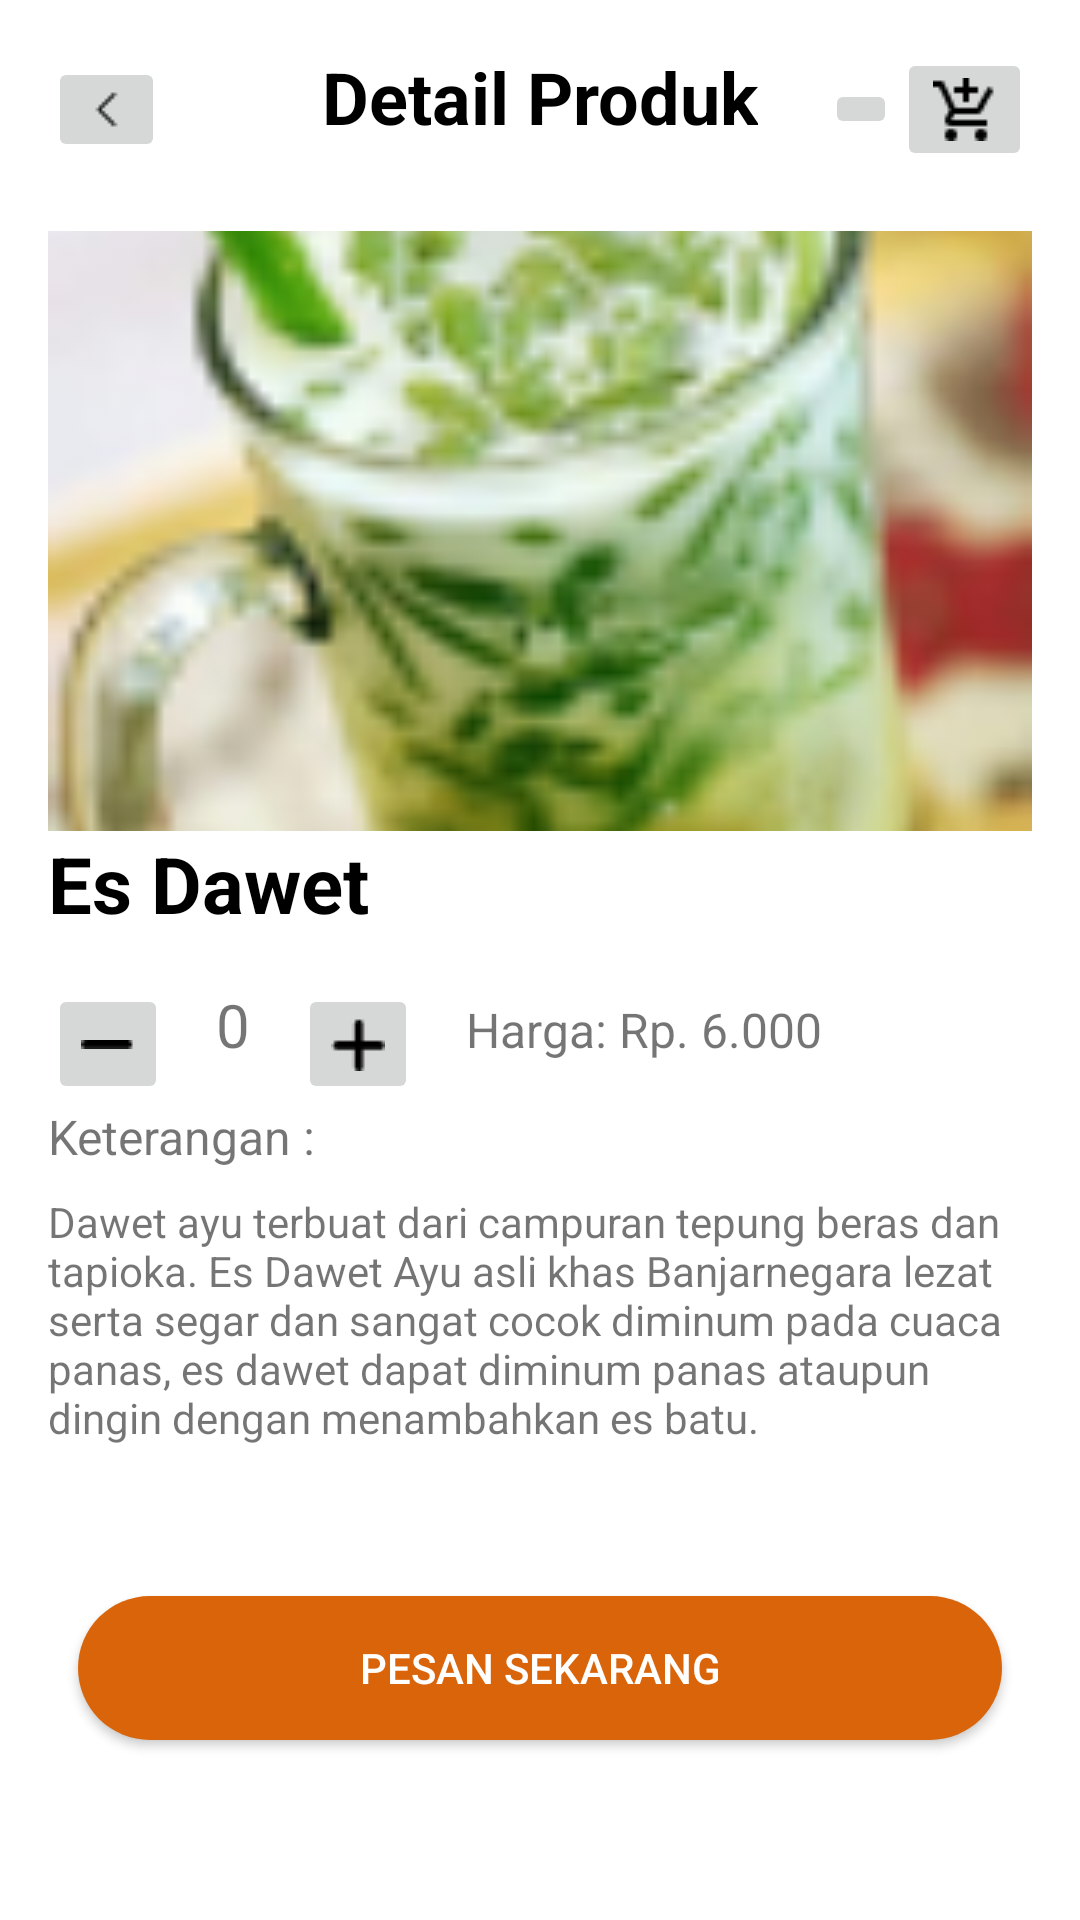

This screen was rendered from an Android layout file. Write that file and the resources it references.
<!-- AndroidManifest.xml: application theme Theme.ProjectOle -->
<!-- res/layout/fragment_detail_minuman.xml -->
<?xml version="1.0" encoding="utf-8"?>
<LinearLayout xmlns:android="http://schemas.android.com/apk/res/android"
    xmlns:app="http://schemas.android.com/apk/res-auto"
    android:layout_width="match_parent"
    android:layout_height="match_parent"
    xmlns:tools="http://schemas.android.com/tools"
    android:orientation="vertical"
    android:padding="16dp"
    tools:context=".fragments.DetailMinumanFragment">

    <RelativeLayout
        android:layout_width="match_parent"
        android:layout_height="wrap_content"
        android:layout_marginBottom="20dp">

        <TextView
            android:id="@+id/headerTextView"
            android:layout_width="wrap_content"
            android:layout_height="wrap_content"
            android:layout_centerHorizontal="true"
            android:text="Detail Produk"
            android:textColor="@color/black"
            android:textSize="24sp"
            android:textStyle="bold" />

        <ImageButton
            android:id="@+id/backicon"
            android:layout_width="wrap_content"
            android:layout_height="wrap_content"
            android:layout_alignParentStart="true"
            android:layout_centerVertical="true"
            android:src="@drawable/back" />

        <ImageButton
            android:id="@+id/basketIcon"
            android:layout_width="wrap_content"
            android:layout_height="wrap_content"
            android:layout_alignParentEnd="true"
            android:layout_centerVertical="true"
            android:src="@drawable/cart" />

        <ImageButton
            android:id="@+id/profileIcon"
            android:layout_width="wrap_content"
            android:layout_height="wrap_content"
            android:layout_toStartOf="@id/basketIcon"
            android:layout_centerVertical="true"
            android:src="@drawable/profilku" />

    </RelativeLayout>


    <ImageView
        android:id="@+id/productImageView"
        android:layout_width="match_parent"
        android:layout_height="200dp"
        android:scaleType="centerCrop"
        android:src="@drawable/dawet" />

    <TextView
        android:id="@+id/productNameTextView"
        android:layout_width="match_parent"
        android:layout_height="wrap_content"
        android:text="Es Dawet"
        android:textColor="@color/black"
        android:textSize="26dp"
        android:textStyle="bold" />

    <LinearLayout
        android:layout_width="wrap_content"
        android:layout_height="wrap_content"
        android:orientation="horizontal"
        android:layout_marginTop="16dp">

        <ImageButton
            android:id="@+id/minusButton"
            android:layout_width="40dp"
            android:layout_height="40dp"
            android:src="@drawable/min" />

        <TextView
            android:id="@+id/quantityTextView"
            android:layout_width="wrap_content"
            android:layout_height="wrap_content"
            android:layout_marginStart="16dp"
            android:layout_marginEnd="16dp"
            android:text="0"
            android:textSize="20sp" />

        <ImageButton
            android:id="@+id/plusButton"
            android:layout_width="40dp"
            android:layout_height="40dp"
            android:src="@drawable/tambah" />

        <TextView
            android:id="@+id/priceTextView"
            android:layout_width="wrap_content"
            android:layout_height="wrap_content"
            android:layout_marginStart="16dp"
            android:text="Harga: Rp. 6.000"
            android:textSize="16sp" />

    </LinearLayout>
    <TextView
        android:id="@+id/productketerangan"
        android:layout_width="match_parent"
        android:layout_height="wrap_content"
        android:text="Keterangan : "
        android:textSize="16dp" />
    <TextView
        android:id="@+id/descriptionTextView"
        android:layout_width="match_parent"
        android:layout_height="wrap_content"
        android:text="Dawet ayu terbuat dari campuran tepung beras dan tapioka. Es Dawet Ayu asli khas Banjarnegara lezat serta segar dan sangat cocok diminum pada cuaca panas, es dawet dapat diminum panas ataupun dingin dengan menambahkan es batu."
        android:layout_marginTop="8dp"
        android:layout_marginBottom="40dp"/>
    <Button
        android:id="@+id/pesanButton"
        android:layout_width="match_parent"
        android:layout_height="wrap_content"
        android:layout_marginTop="16dp"
        android:text="Pesan Sekarang"
        style="@style/BtnLogin"
        android:background="@drawable/buttonbg"
        />
</LinearLayout>
<!-- resources referenced by this layout -->
<resources>
  <color name="black">#FF000000</color>
  <!-- drawable back: png bitmap (drawable, 175 bytes) -->
  <!-- drawable buttonbg (drawable) -->
  <?xml version="1.0" encoding="utf-8"?>
  <shape xmlns:android="http://schemas.android.com/apk/res/android">
  
      <solid
          android:color="#D96409"/>
      <corners
          android:radius="100sp"/>
  </shape>
  <!-- drawable cart: png bitmap (drawable, 329 bytes) -->
  <!-- drawable dawet: png bitmap (drawable, 17781 bytes) -->
  <!-- drawable min: png bitmap (drawable, 159 bytes) -->
  <!-- drawable tambah: png bitmap (drawable, 215 bytes) -->
  <style name="BtnLogin">
          <item name="android:layout_width">220dp</item>
          <item name="android:layout_height">wrap_content</item>
          <item name="android:textColor">@color/white</item>
          <item name="android:layout_margin">10dp</item>
          <item name="backgroundTint">@color/btnpress</item>
      </style>
  <style name="Theme.ProjectOle" parent="Theme.MaterialComponents.DayNight.NoActionBar">
          
          <item name="colorPrimary">@color/purple_500</item>
          <item name="colorPrimaryVariant">@color/purple_700</item>
          <item name="colorOnPrimary">@color/white</item>
          
          <item name="colorSecondary">@color/teal_200</item>
          <item name="colorSecondaryVariant">@color/teal_700</item>
          <item name="colorOnSecondary">@color/black</item>
          
          <item name="android:statusBarColor">?attr/colorPrimaryVariant</item>
          
      </style>
  <color name="white">#FFFFFFFF</color>
  <color name="btnpress">#D96409</color>
  <color name="purple_500">#FF6200EE</color>
  <color name="purple_700">#FF3700B3</color>
  <color name="teal_200">#FF03DAC5</color>
  <color name="teal_700">#FF018786</color>
</resources>
